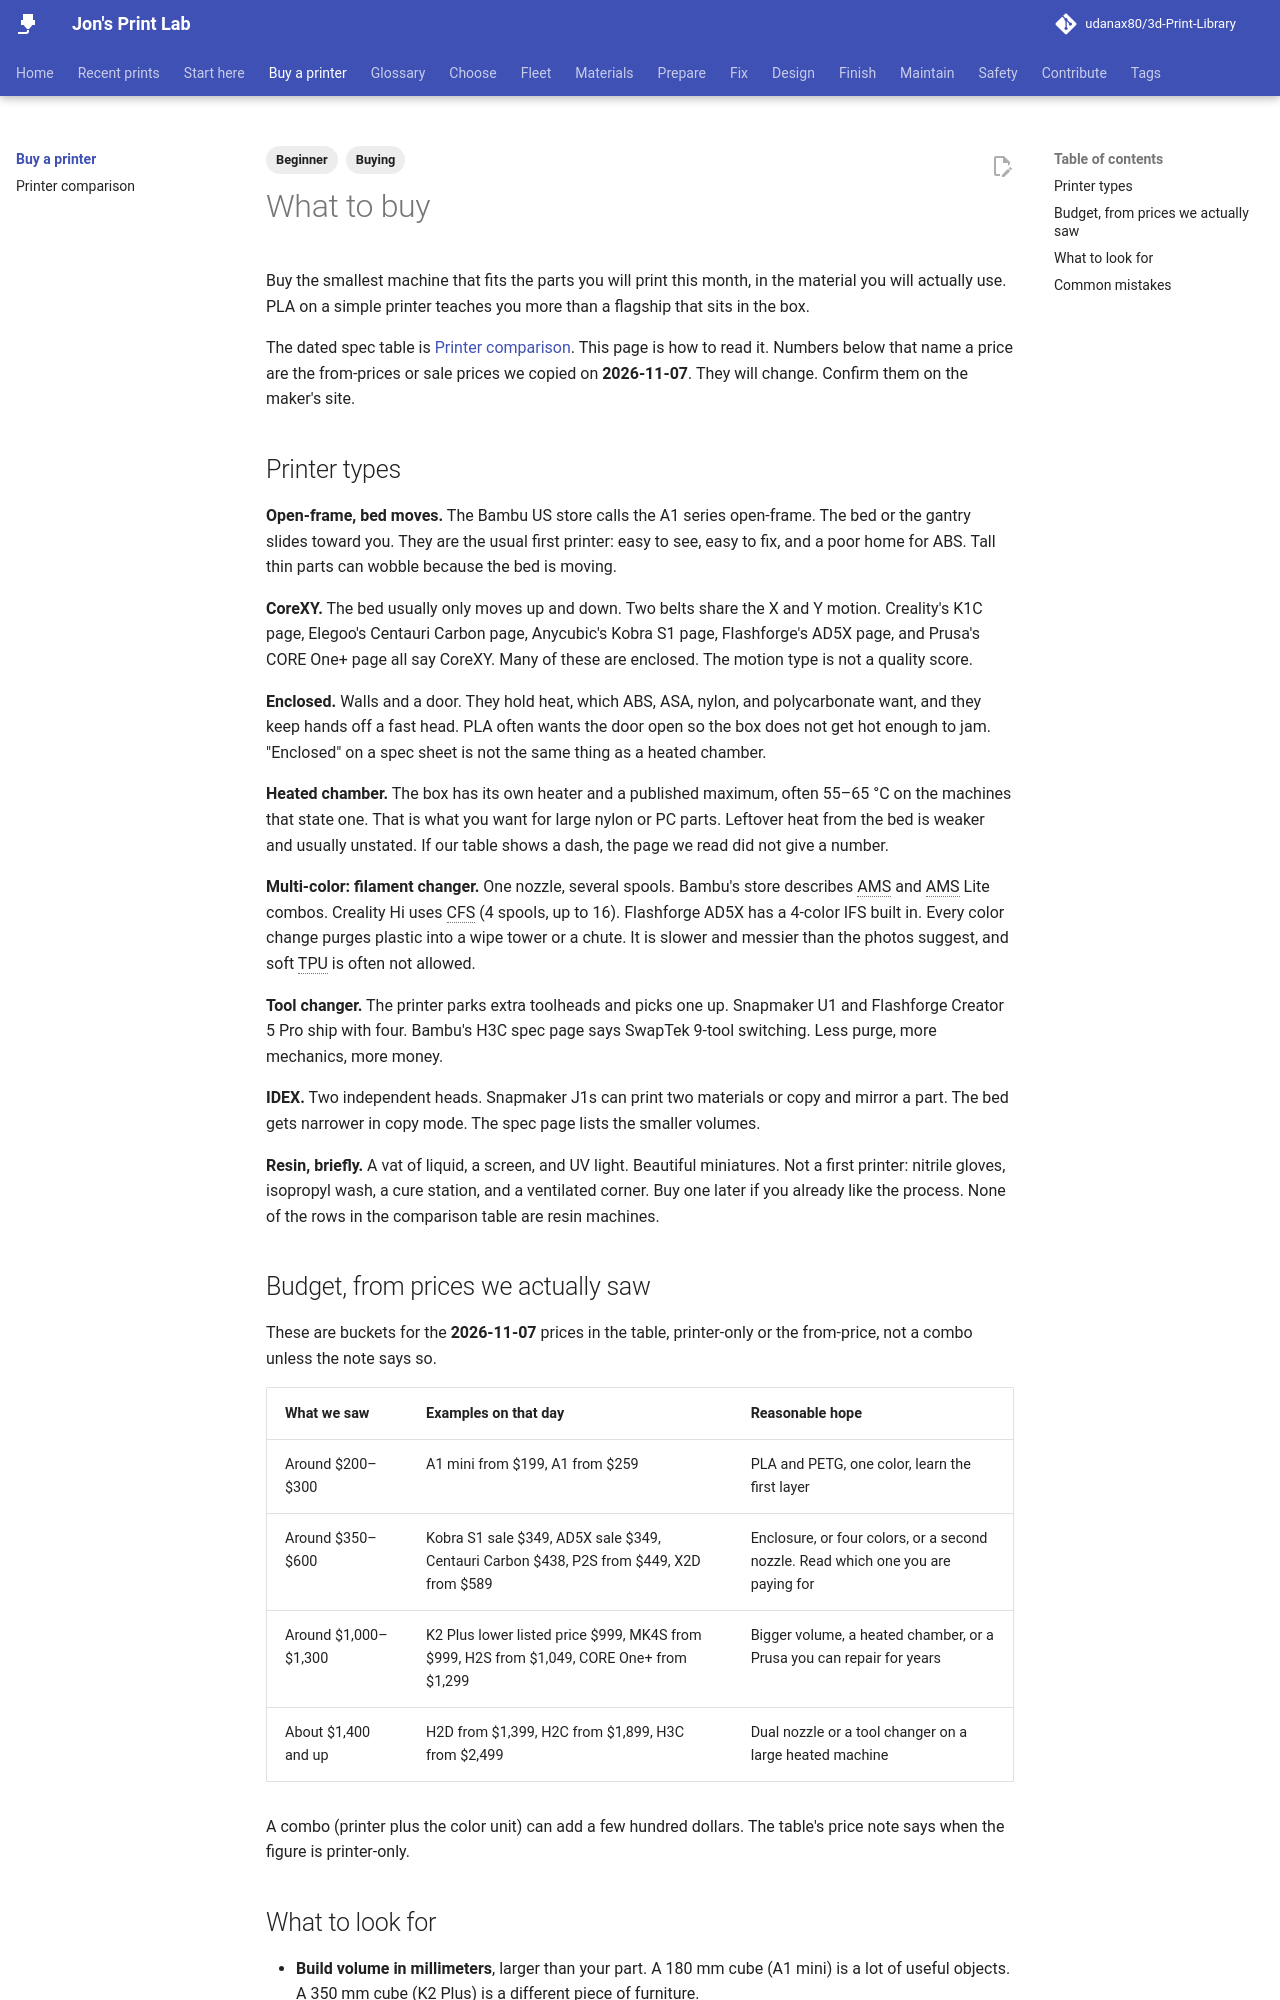

repository: udanax80/3d-Print-Library · page: buy/index.html · generator: mkdocs

---
title: What to buy
description: Printer types, budget tiers from checked prices, what to look for, and the mistakes that waste money.
tags:
  - Beginner
  - Buying
---

# What to buy

Buy the smallest machine that fits the parts you will print this month, in the material you will actually use. PLA on a simple printer teaches you more than a flagship that sits in the box.

The dated spec table is [Printer comparison](printers.md). This page is how to read it. Numbers below that name a price are the from-prices or sale prices we copied on **2026-11-07**. They will change. Confirm them on the maker's site.

## Printer types

**Open-frame, bed moves.** The Bambu US store calls the A1 series open-frame. The bed or the gantry slides toward you. They are the usual first printer: easy to see, easy to fix, and a poor home for ABS. Tall thin parts can wobble because the bed is moving.

**CoreXY.** The bed usually only moves up and down. Two belts share the X and Y motion. Creality's K1C page, Elegoo's Centauri Carbon page, Anycubic's Kobra S1 page, Flashforge's AD5X page, and Prusa's CORE One+ page all say CoreXY. Many of these are enclosed. The motion type is not a quality score.

**Enclosed.** Walls and a door. They hold heat, which ABS, ASA, nylon, and polycarbonate want, and they keep hands off a fast head. PLA often wants the door open so the box does not get hot enough to jam. "Enclosed" on a spec sheet is not the same thing as a heated chamber.

**Heated chamber.** The box has its own heater and a published maximum, often 55–65 °C on the machines that state one. That is what you want for large nylon or PC parts. Leftover heat from the bed is weaker and usually unstated. If our table shows a dash, the page we read did not give a number.

**Multi-color: filament changer.** One nozzle, several spools. Bambu's store describes AMS and AMS Lite combos. Creality Hi uses CFS (4 spools, up to 16). Flashforge AD5X has a 4-color IFS built in. Every color change purges plastic into a wipe tower or a chute. It is slower and messier than the photos suggest, and soft TPU is often not allowed.

**Tool changer.** The printer parks extra toolheads and picks one up. Snapmaker U1 and Flashforge Creator 5 Pro ship with four. Bambu's H3C spec page says SwapTek 9-tool switching. Less purge, more mechanics, more money.

**IDEX.** Two independent heads. Snapmaker J1s can print two materials or copy and mirror a part. The bed gets narrower in copy mode. The spec page lists the smaller volumes.

**Resin, briefly.** A vat of liquid, a screen, and UV light. Beautiful miniatures. Not a first printer: nitrile gloves, isopropyl wash, a cure station, and a ventilated corner. Buy one later if you already like the process. None of the rows in the comparison table are resin machines.

## Budget, from prices we actually saw

These are buckets for the **2026-11-07** prices in the table, printer-only or the from-price, not a combo unless the note says so.

| What we saw | Examples on that day | Reasonable hope |
|---|---|---|
| Around $200–$300 | A1 mini from $199, A1 from $259 | PLA and PETG, one color, learn the first layer |
| Around $350–$600 | Kobra S1 sale $349, AD5X sale $349, Centauri Carbon $438, P2S from $449, X2D from $589 | Enclosure, or four colors, or a second nozzle. Read which one you are paying for |
| Around $1,000–$1,300 | K2 Plus lower listed price $999, MK4S from $999, H2S from $1,049, CORE One+ from $1,299 | Bigger volume, a heated chamber, or a Prusa you can repair for years |
| About $1,400 and up | H2D from $1,399, H2C from $1,899, H3C from $2,499 | Dual nozzle or a tool changer on a large heated machine |

A combo (printer plus the color unit) can add a few hundred dollars. The table's price note says when the figure is printer-only.
